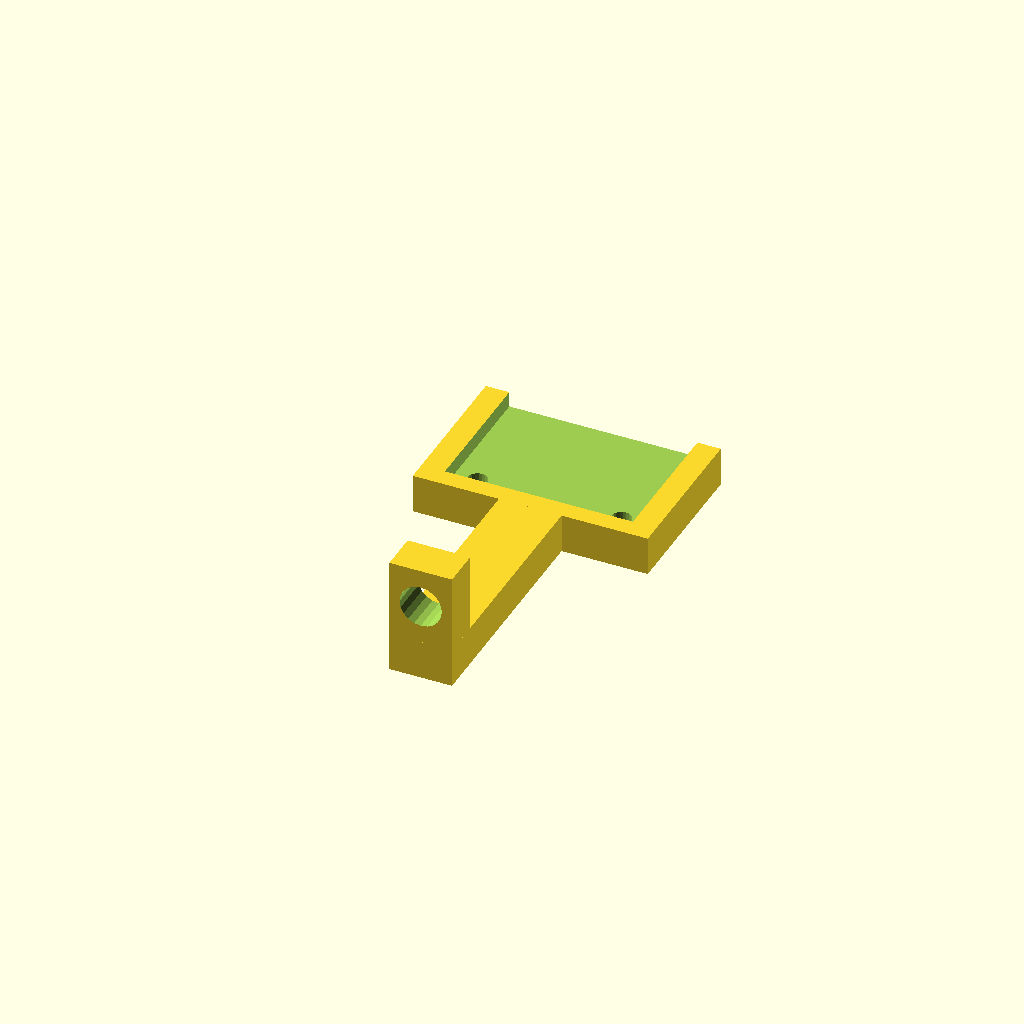
Cell 1 — every parameter at its default value.
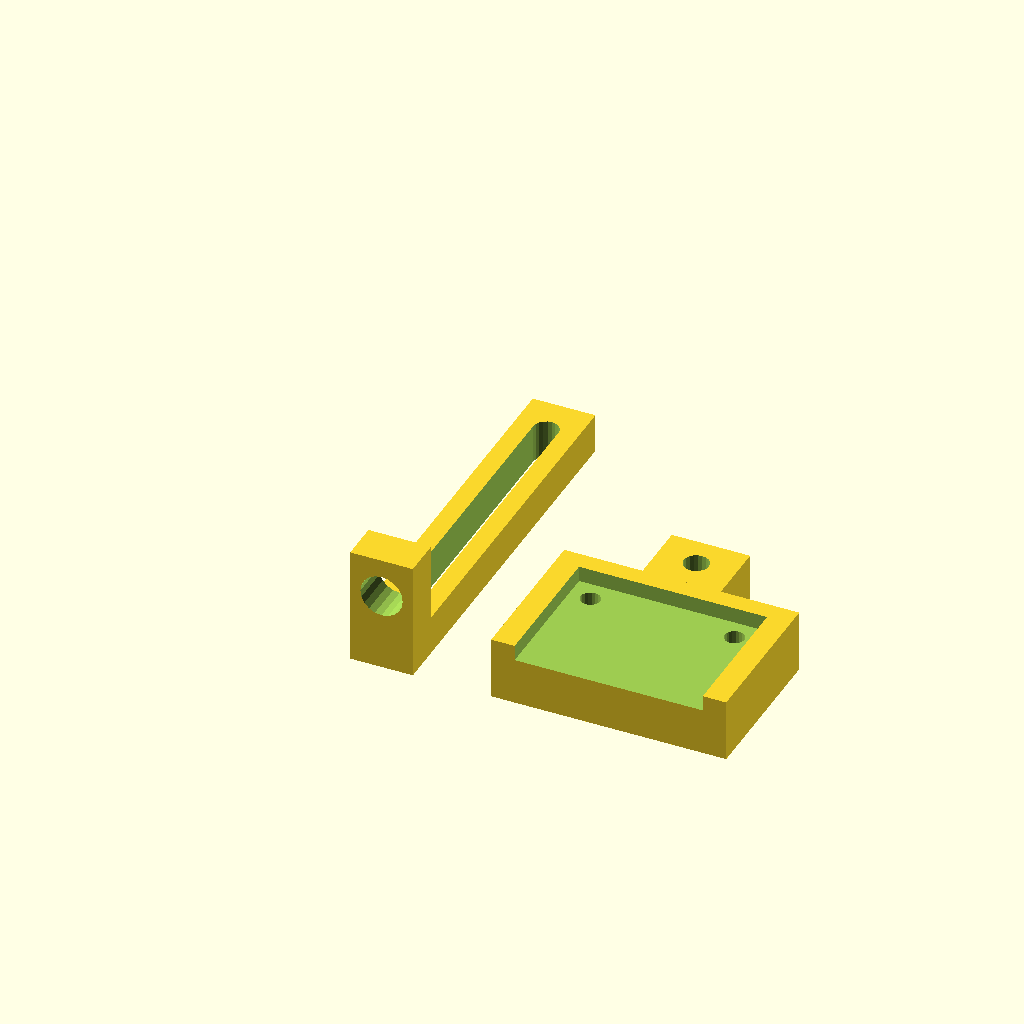
Cell 2: type = "adjustable" (everything else at default).
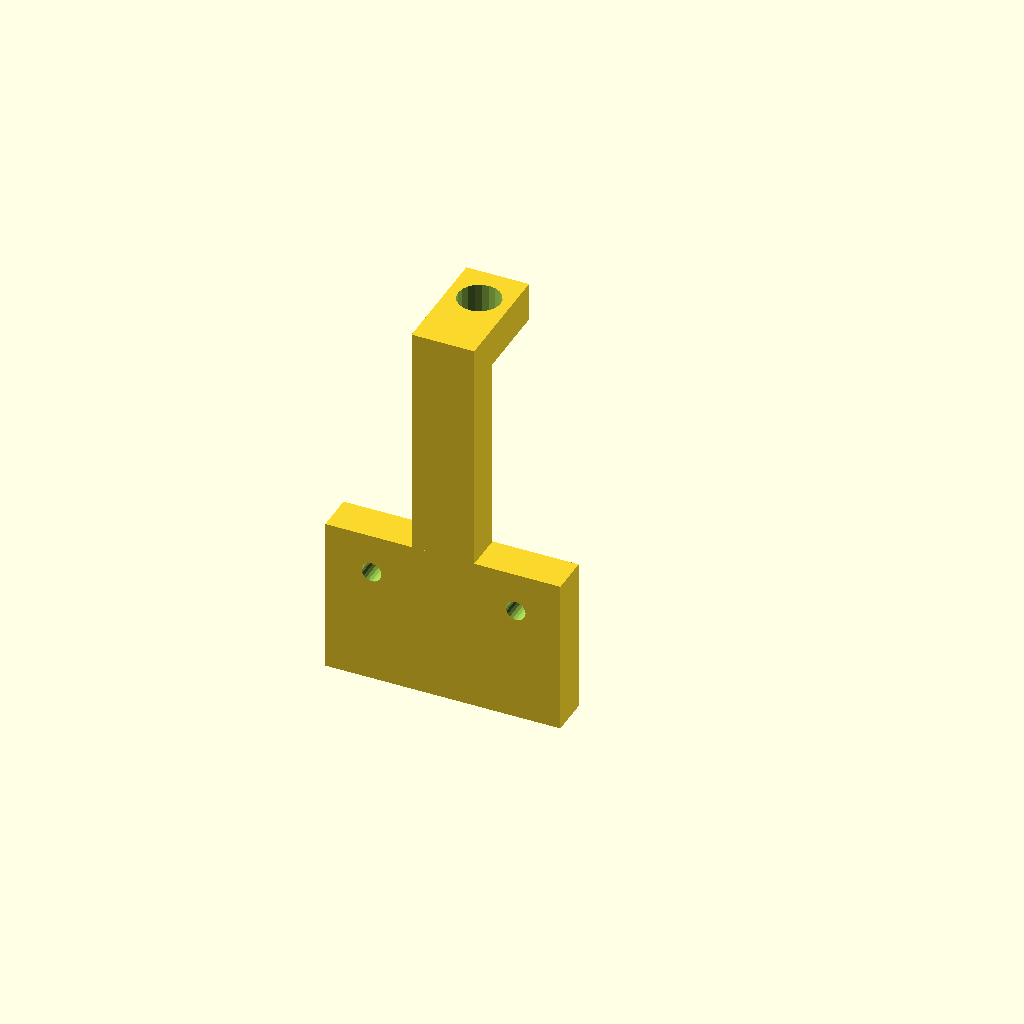
Cell 3 — render_type set to "mounted", the other parameters unchanged.
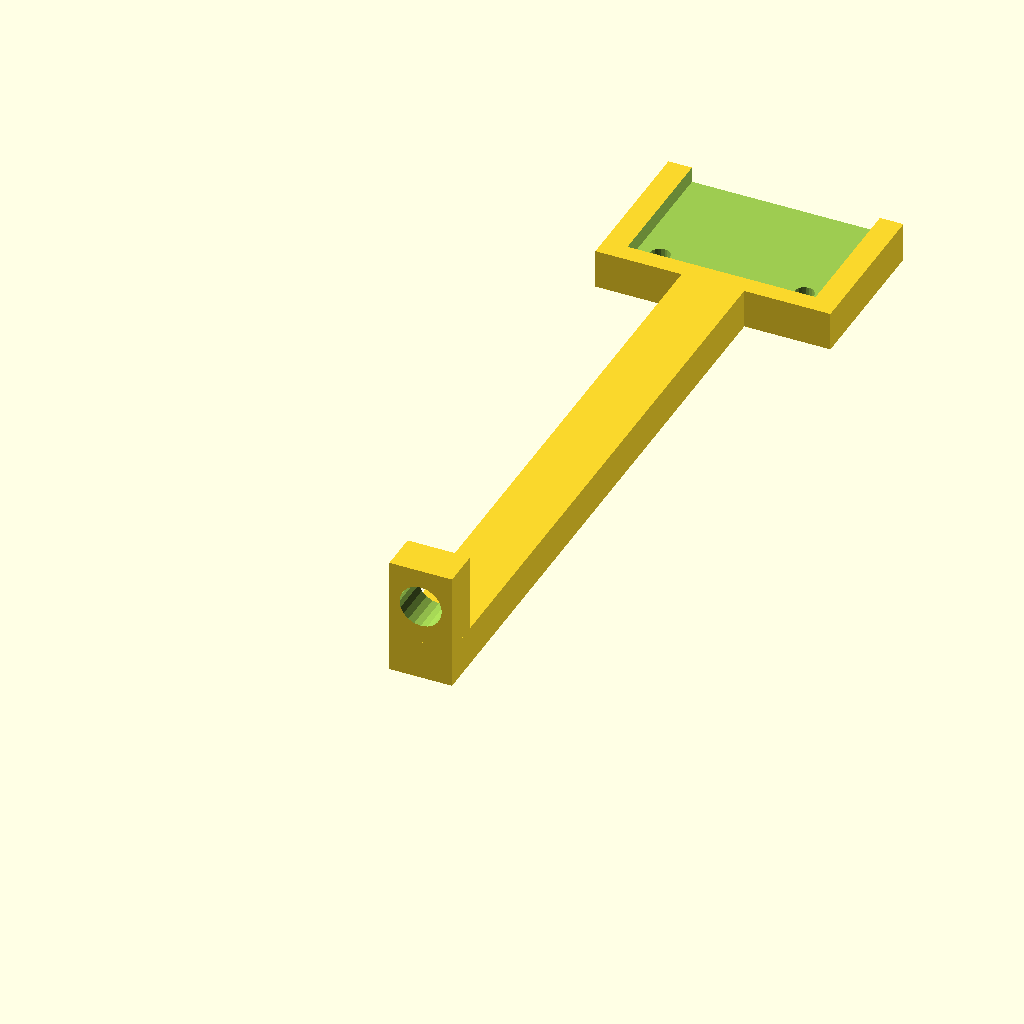
Cell 4: hotend_length = 100 (everything else at default).
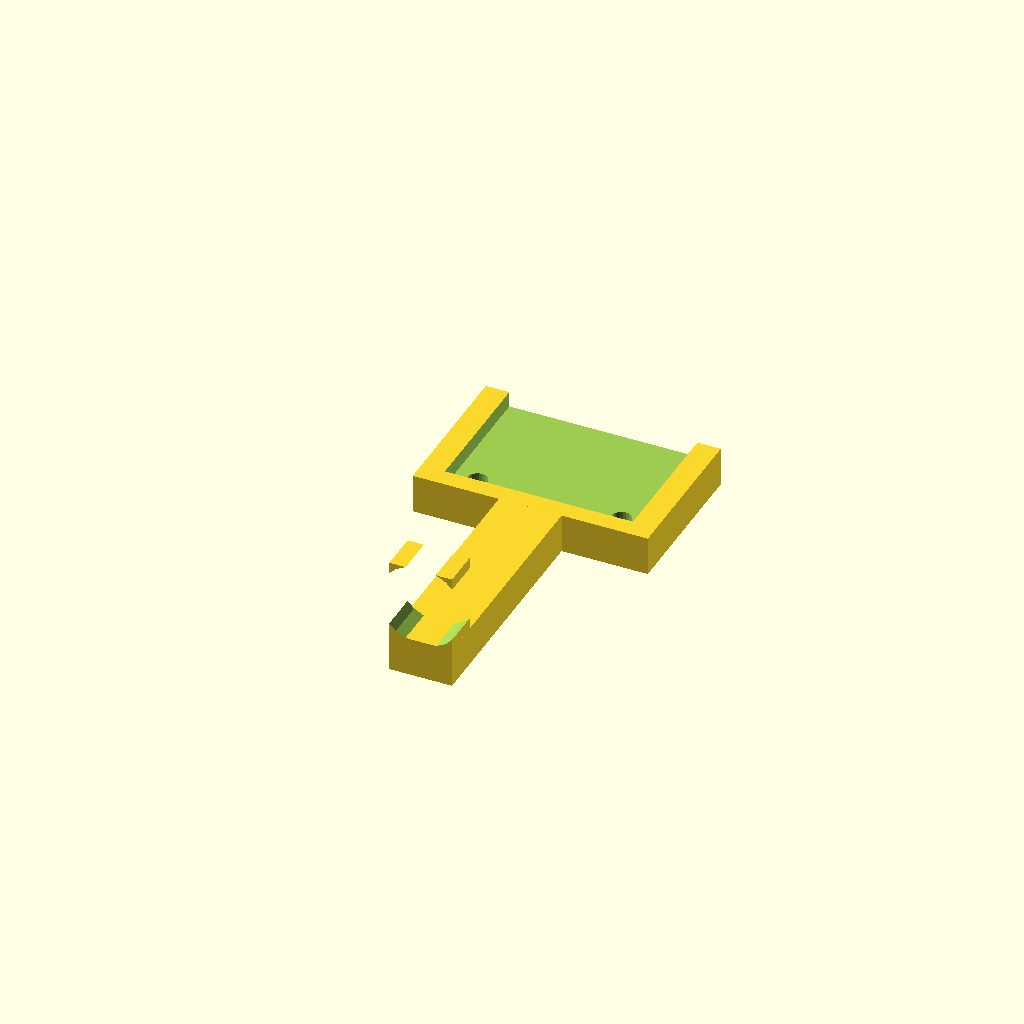
Cell 5: attachment_mount_hole = 10.8 (everything else at default).
All cells are drawn from one camera (rotation 55°, 0°, 25°, orthographic, colour scheme Cornfield), so only the parameter changes between them.
Source of the model, inputs/thingiverse/thing-1885769/files/IR_Sensor_Mount.scad:
/* [Global Options] */

//There are two ways to mount this, adjustable and fixed. Adjustable can be used for prototyping how it needs to be, but fixed is the recommended option
type = "fixed"; //[fixed, adjustable]

//The total length of the print, usually the length of the hotend minus a small amount. Default value is good for J-Head MK IV-B with a groovemount on a Ultimate Greg's Wade's extruder ( http://www.thingiverse.com/thing:961630 )
hotend_length = 50;

//The resolution to use when rendering holes
resolution = 20;

//If the output should be rendered how it's supposed to be mounted or how it should be printed
render_type = "printed"; //[printed, mounted]

/* [Attachment] */

//The mounting hole to the extruder block, you shouldn't need to modify this
attachment_mount_hole = 5.4;
//The height of the screw mount to the extruder block
attachment_mount_height = 10;
//The thickness of the attachment point to both the extruder block and the sensor board
attachment_thickness = 5;
//The width of the entire attachment
attachment_width = 8;
//The offset from the edges of the internal slide hole. Unused for fixed
attachment_slide_offset = 10;
//The width of the internal slide hole, unused for fixed
attachment_hole_width = 3.2;

/* [Sensor Mount] */
//The mounting holes for the sensor board. Specification is M2.5 screws. Set to exact value so the screws can grip the plastic
sensor_hole = 2.5;
//The width of the sensor board. Taken from the spec sheet
sensor_width = 24;
//The height of the sensor board. Taken from the spec sheet
sensor_height = 17.62;
//The depth of the sensor board
sensor_depth = 2;
//The width of the entire mount
sensor_mount_width = 30;
//The height of the entire mount
sensor_mount_height = 20;

// The thickness of the sensor board mount. On fixed this is the same as the attachment thickness and thus this variable has no effect
sensor_mount_thickness = 8;

// Using the bottom-left of the sensor board, the x of the left hole. Gotten from the spec sheet
sensor_lefthole = 2.7;
// Using the bottom-left of the sensor board, the x of the right hold. Gotten from the spec sheet
sensor_righthole = 21.11;
//Using the bottom-left of the sensor board, the y of both holes. Gotten using the spec sheet
sensor_hole_y = 14.92;
//The width of the attachment point. Unused in fixed
sensor_mount_attach_width = 10;
//The height of the attachment point. Unused in fixed
sensor_mount_attach_height = 8;

/* [Hidden] */
//I use this section for mainly modifying variables used in customizer to variables I used while designing
preview_tab = "";
render_print = render_type == "printed";

//sensor_hole_locations = [[2.7, 14.92], [21.11, 14.92]];
sensor_hole_locations = [[sensor_lefthole, sensor_hole_y], [sensor_righthole, sensor_hole_y]];
sensor_mount_hole = attachment_hole_width;
sensor_mount_depth = sensor_mount_thickness;

$fn = resolution;

if(type == "adjustable"){
if(render_print){
	//Render it how it should be printed
	translate([5, 0, sensor_mount_depth])
	rotate([-90, 0, 0])
	highlight("Sensor Mount")
	sensor_mount();
	
	translate([-5, 0, 0])
	rotate([90, 0, 180])
	highlight("Attachment")
	attachment();
} else {
	//Render it how it should be mounted
	translate([-sensor_mount_width/2, -sensor_mount_depth, 0])
	highlight("Sensor Mount")
	sensor_mount();

	rotate([0, 180, 0])
	translate([-attachment_width/2, 2, -hotend_length-sensor_mount_attach_height/2-sensor_mount_height+sensor_mount_hole*2])
	highlight("Attachment")
	attachment();
}
} else if(type == "fixed"){
	sensor_mount_depth = attachment_thickness;
	if(render_print){
		v2();
	} else {
		translate([0, 0, hotend_length/2])
		rotate([-90, 0, 0])
		translate([attachment_width/2, -hotend_length/2, -attachment_thickness/2])
		v2();
	}
} else echo("Error, invalid type");

module v2(){
	rotate([90, 0, 180])
	highlight("Attachment")
	union(){
	translate([0, attachment_thickness, 0])
		difference(){
			cube([attachment_width, attachment_mount_height, attachment_thickness]); 
			translate([attachment_width/2, attachment_mount_height/2, attachment_thickness/2])
			cylinder(center=true, d=attachment_mount_hole, h=attachment_thickness*2);
	}
	cube([attachment_width, attachment_thickness, hotend_length-sensor_mount_height]);
}
	translate([(sensor_mount_width-attachment_width)/2, hotend_length, attachment_thickness])
	rotate([90, 180, 0])
	highlight("Sensor Mount")
	difference(){
		cube([sensor_mount_width, attachment_thickness, sensor_mount_height]);
		translate([(sensor_mount_width-sensor_width)/2, 0, 0]){
			translate([0, -sensor_depth, -sensor_height])
			cube([sensor_width, sensor_depth*2, sensor_height*2]);
			rotate([90, 0, 0]){
				translate([sensor_hole_locations[0][0], sensor_hole_locations[0][1], -attachment_thickness/2*3])
				cylinder(d=sensor_hole, h=2*sensor_mount_depth);
				
				translate([sensor_hole_locations[1][0], sensor_hole_locations[1][1], -attachment_thickness/2*3])
				cylinder(d=sensor_hole, h=2*sensor_mount_depth);
			}
		}
	}
}

module attachment(){
	translate([0, attachment_thickness, 0])
	difference(){
		cube([attachment_width, attachment_mount_height, attachment_thickness]); 
		translate([attachment_width/2, attachment_mount_height/2, attachment_thickness/2])
		cylinder(center=true, d=attachment_mount_hole, h=attachment_thickness*2);
	}
	
	difference(){
		cube([attachment_width, attachment_thickness, hotend_length]);
		rotate([90, 0, 0])
		translate([attachment_width/2, hotend_length/2, -attachment_thickness/2])
		hull(){
			length = hotend_length - attachment_slide_offset;
			translate([0, length/-2, 0]){
				translate([0, attachment_thickness, 0])
				cylinder(d=attachment_hole_width, h=attachment_thickness*2, center=true);
				translate([0, length, 0])
				cylinder(d=attachment_hole_width, h=attachment_thickness*2, center=true);
		}
	}
}
	
	
}

module sensor_mount(){
	difference(){
		cube([sensor_mount_width, sensor_mount_depth, sensor_mount_height]);
		translate([(sensor_mount_width-sensor_width)/2, 0, 0]){
			translate([0, -sensor_depth, -sensor_height])
			cube([sensor_width, sensor_depth*2, sensor_height*2]);
			rotate([90, 0, 0]){
				translate([sensor_hole_locations[0][0], sensor_hole_locations[0][1], -sensor_mount_depth/2*3])
				cylinder(d=sensor_hole, h=2*sensor_mount_depth);
				
				translate([sensor_hole_locations[1][0], sensor_hole_locations[1][1], -sensor_mount_depth/2*3])
				cylinder(d=sensor_hole, h=2*sensor_mount_depth);
			}
		}
	}
	
	translate([(sensor_mount_width-sensor_mount_attach_width)/2, 0, sensor_mount_height])
	difference(){
		cube([sensor_mount_attach_width, sensor_mount_depth, sensor_mount_attach_height]);
		rotate([90, 0, 0])
		translate([sensor_mount_attach_width/2, sensor_mount_attach_height/2, -sensor_mount_depth/2])
		cylinder(d=sensor_mount_hole, h=2*sensor_mount_depth, center=true);
	}
}

module highlight(this_tab) {
  if (preview_tab == this_tab) {
    color("red") children(0);
  } else {
    children(0);
  }
}
Parameter table extracted from the source (name, type, default, range or options):
type: string, default "fixed", options "fixed", "adjustable"
hotend_length: number, default 50
resolution: number, default 20
render_type: string, default "printed", options "printed", "mounted"
attachment_mount_hole: number, default 5.4
attachment_mount_height: number, default 10
attachment_thickness: number, default 5
attachment_width: number, default 8
attachment_slide_offset: number, default 10
attachment_hole_width: number, default 3.2
sensor_hole: number, default 2.5
sensor_width: number, default 24
sensor_height: number, default 17.62
sensor_depth: number, default 2
sensor_mount_width: number, default 30
sensor_mount_height: number, default 20
sensor_mount_thickness: number, default 8
sensor_lefthole: number, default 2.7
sensor_righthole: number, default 21.11
sensor_hole_y: number, default 14.92
sensor_mount_attach_width: number, default 10
sensor_mount_attach_height: number, default 8
